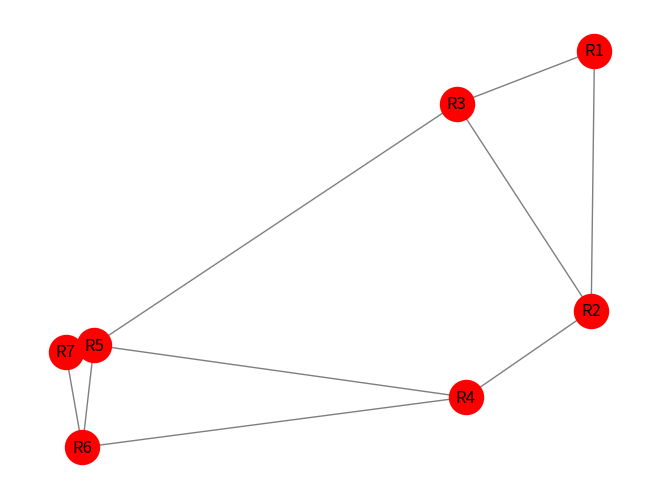

Source code (Python):
import matplotlib.pyplot as plt
import networkx as nx

graphe = nx.Graph()

graphe.add_edge("R1", "R2", weight=0.1)
graphe.add_edge("R1", "R3", weight=1)
graphe.add_edge("R2", "R3", weight=0.1)
graphe.add_edge("R2", "R4", weight=1)
graphe.add_edge("R3", "R5", weight=0.1)
graphe.add_edge("R4", "R5", weight=0.1)
graphe.add_edge("R4", "R6", weight=0.1)
graphe.add_edge("R5", "R6", weight=1)
graphe.add_edge("R5", "R7", weight=100)
graphe.add_edge("R6", "R7", weight=1)

chemin = nx.shortest_path(graphe, "R1", "R7", weight="weight")
print(f"Chemin le plus court : {chemin}")

options = {
	"node_color": "red",
	"node_size": 600,
	"edge_color": "tab:grey",
	"with_labels": True
}

nx.draw(graphe, **options)

plt.show()
